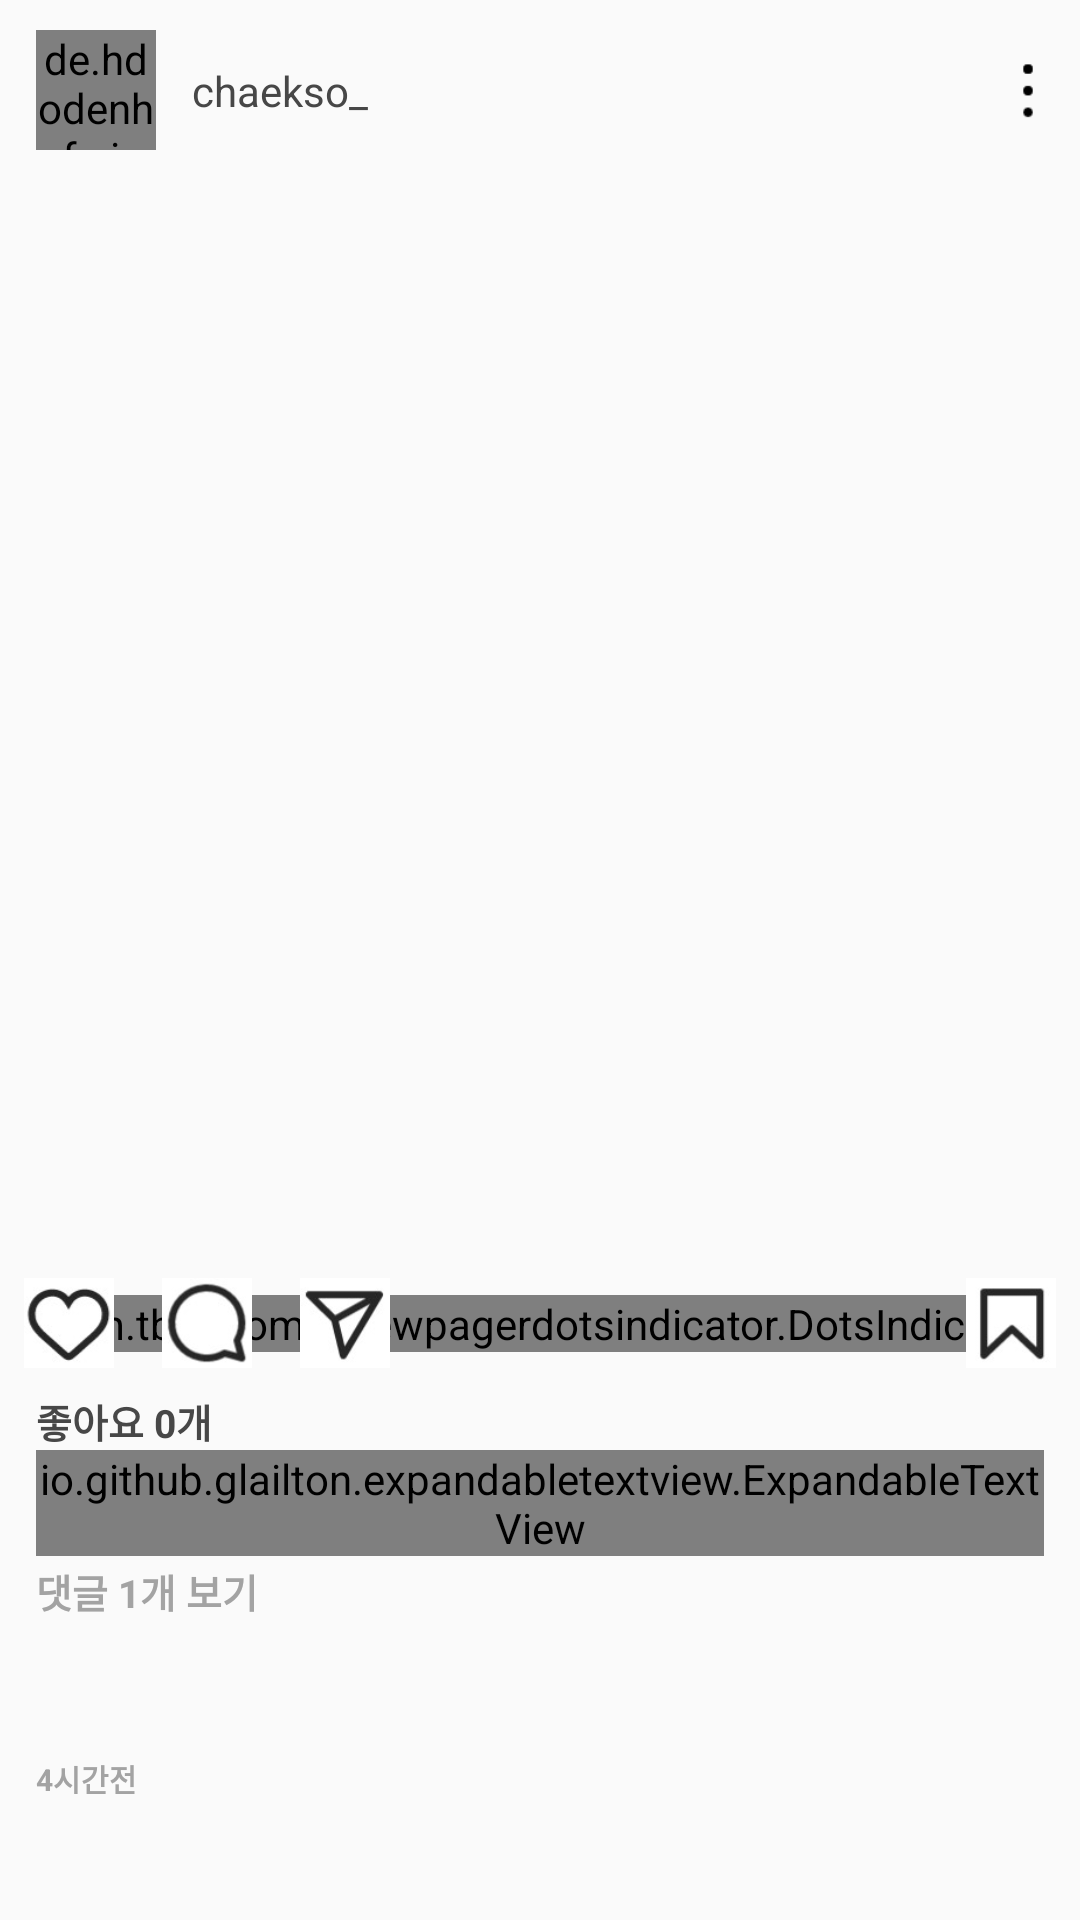

The Android layout XML behind this screen, and the referenced resources:
<!-- AndroidManifest.xml: application theme AppTheme -->
<!-- res/layout/rv_home_post_item.xml -->
<?xml version="1.0" encoding="utf-8"?>
<androidx.constraintlayout.widget.ConstraintLayout xmlns:android="http://schemas.android.com/apk/res/android"
    xmlns:tools="http://schemas.android.com/tools"
    android:layout_width="match_parent"
    android:layout_height="wrap_content"
    xmlns:app="http://schemas.android.com/apk/res-auto">


    <androidx.constraintlayout.widget.Guideline
        android:id="@+id/guideline_left"
        android:layout_width="wrap_content"
        android:layout_height="wrap_content"
        android:orientation="vertical"
        app:layout_constraintGuide_begin="12dp" />

    <androidx.constraintlayout.widget.Guideline
        android:id="@+id/guideline_right"
        android:layout_width="wrap_content"
        android:layout_height="wrap_content"
        android:orientation="vertical"
        app:layout_constraintGuide_end="12dp" />

    <de.hdodenhof.circleimageview.CircleImageView
        android:id="@+id/img_thumbnail"
        android:layout_width="40dp"
        android:layout_height="40dp"
        android:src="@drawable/ic_launcher_background"
        app:layout_constraintTop_toTopOf="parent"
        app:layout_constraintStart_toStartOf="@+id/guideline_left"
        android:layout_marginTop="10dp"
        app:civ_border_width="1dp"
        app:civ_border_color="@color/white"/>

    <TextView
        android:id="@+id/txt_name"
        android:layout_width="200dp"
        android:layout_height="wrap_content"
        android:text="chaekso_"
        android:textColor="@color/blackForText"
        android:textSize="14sp"
        app:layout_constraintBottom_toBottomOf="@+id/img_thumbnail"
        app:layout_constraintStart_toEndOf="@+id/img_thumbnail"
        app:layout_constraintTop_toTopOf="@+id/img_thumbnail"
        android:layout_marginStart="12dp"
        android:lines="1"
        android:scrollHorizontally="false"
        android:ellipsize="end"/>

    <ImageView
        android:id="@+id/btn_more"
        android:layout_width="0dp"
        android:layout_height="0dp"
        android:layout_marginVertical="2dp"
        android:src="@drawable/ic_main_reels_settings"
        app:tint="@color/black"
        app:layout_constraintBottom_toBottomOf="@+id/img_thumbnail"
        app:layout_constraintEnd_toEndOf="parent"
        app:layout_constraintTop_toTopOf="@+id/img_thumbnail"
        app:layout_constraintDimensionRatio="H,1:1"/>

    <androidx.viewpager2.widget.ViewPager2
        android:id="@+id/vp_post"
        android:layout_width="0dp"
        android:layout_height="0dp"
        android:layout_marginTop="8dp"
        app:layout_constraintDimensionRatio="H,10:10"
        app:layout_constraintEnd_toEndOf="parent"
        app:layout_constraintHorizontal_bias="0.0"
        app:layout_constraintStart_toStartOf="parent"
        app:layout_constraintTop_toBottomOf="@+id/img_thumbnail" />

    <com.tbuonomo.viewpagerdotsindicator.DotsIndicator
        android:id="@+id/dots_indicator"
        android:layout_width="wrap_content"
        android:layout_height="wrap_content"
        app:dotsColor="@color/homeGrayDot"
        app:dotsCornerRadius="5dp"
        app:dotsSize="5dp"
        app:dotsSpacing="2dp"
        app:progressMode="false"
        app:dotsWidthFactor="1"
        app:layout_constraintTop_toTopOf="@id/btn_like"
        app:layout_constraintBottom_toBottomOf="@id/btn_like"
        app:layout_constraintEnd_toEndOf="parent"
        app:layout_constraintStart_toStartOf="parent"
        app:selectedDotColor="@color/homeBlueDot" />




    <ImageView
        android:id="@+id/btn_like"
        android:layout_width="0dp"
        android:layout_height="46dp"
        android:src="@drawable/ic_like_unclicked"
        android:padding="8dp"
        app:layout_constraintDimensionRatio="H,10:10"
        app:layout_constraintStart_toStartOf="parent"
        app:layout_constraintTop_toBottomOf="@+id/vp_post"
        android:layout_marginTop="0dp"/>
    <ImageView
        android:id="@+id/btn_comment"
        android:layout_width="0dp"
        android:layout_height="46dp"
        android:src="@drawable/ic_comment"
        android:padding="8dp"
        app:layout_constraintDimensionRatio="H,10:10"
        app:layout_constraintTop_toTopOf="@id/btn_like"
        app:layout_constraintStart_toEndOf="@id/btn_like"/>
    <ImageView
        android:id="@+id/btn_message"
        android:layout_width="0dp"
        android:layout_height="46dp"
        android:src="@drawable/ic_message"
        android:padding="8dp"
        app:layout_constraintDimensionRatio="H,10:10"
        app:layout_constraintTop_toTopOf="@id/btn_like"
        app:layout_constraintStart_toEndOf="@id/btn_comment"/>

    <ImageView
        android:id="@+id/btn_bookmark"
        android:layout_width="0dp"
        android:layout_height="46dp"
        android:src="@drawable/ic_bookmark_unclicked"
        android:padding="8dp"
        app:layout_constraintDimensionRatio="H,10:10"
        app:layout_constraintTop_toTopOf="@id/btn_like"
        app:layout_constraintEnd_toEndOf="parent"/>

    <TextView
        android:id="@+id/txt_like"
        android:layout_width="wrap_content"
        android:layout_height="wrap_content"
        android:text="좋아요 0개"
        android:textColor="@color/blackForText"
        android:textSize="13sp"
        android:textStyle="bold"
        app:layout_constraintStart_toStartOf="@+id/guideline_left"
        app:layout_constraintTop_toBottomOf="@+id/btn_like" />

    <io.github.glailton.expandabletextview.ExpandableTextView
        android:id="@+id/txt_detail"
        android:layout_width="0dp"
        android:layout_height="wrap_content"
        android:text="chaekso_ 백엔드 부트캠프 시작 전 체크리스트 누가 무엇을 알려준느지 꼭 확인하세요! 여러분의 취업을 결정할 코드 한줄 "
        android:textColor="@color/blackForText"
        android:textSize="14sp"
        app:readMoreText="더보기"
        app:readLessText="간단히"
        app:collapsedLines="2"
        app:ellipsizeTextColor="@color/ellipsizeTextColor"
        app:isExpanded="false"
        app:layout_constraintEnd_toStartOf="@+id/guideline_right"
        app:layout_constraintStart_toStartOf="@+id/guideline_left"
        app:layout_constraintTop_toBottomOf="@+id/txt_like"/>



    












    <TextView
        android:id="@+id/txt_comment"
        android:layout_width="wrap_content"
        android:layout_height="wrap_content"
        android:text="댓글 1개 보기"
        android:textColor="@color/grayForText"
        android:textSize="13sp"
        android:textStyle="bold"
        android:layout_marginTop="2dp"
        app:layout_constraintStart_toStartOf="@+id/guideline_left"
        app:layout_constraintTop_toBottomOf="@+id/txt_detail" />

    <TextView
        android:id="@+id/txt_time"
        android:layout_width="wrap_content"
        android:layout_height="wrap_content"
        android:text="4시간전"
        android:textColor="@color/grayForText"
        android:textSize="10sp"
        android:textStyle="bold"
        android:layout_marginTop="5dp"
        app:layout_constraintStart_toStartOf="@+id/guideline_left"
        app:layout_constraintTop_toBottomOf="@+id/txt_comment"
        app:layout_constraintBottom_toBottomOf="parent"/>

</androidx.constraintlayout.widget.ConstraintLayout>
<!-- resources referenced by this layout -->
<resources>
  <color name="black">#000000</color>
  <color name="blackForText">#474747</color>
  <color name="ellipsizeTextColor">#BDBDBD</color>
  <color name="grayForText">#A3A3A3</color>
  <color name="homeBlueDot">#5D75E0</color>
  <color name="homeGrayDot">#CDCDCD</color>
  <color name="white">#FFFFFF</color>
  <!-- drawable ic_bookmark_unclicked: jpg bitmap (drawable, 8696 bytes) -->
  <!-- drawable ic_comment: jpg bitmap (drawable, 8887 bytes) -->
  <!-- drawable ic_like_unclicked: jpg bitmap (drawable, 9171 bytes) -->
  <!-- drawable ic_main_reels_settings: png bitmap (drawable, 3146 bytes) -->
  <!-- drawable ic_message: jpg bitmap (drawable, 8956 bytes) -->
  <style name="AppTheme" parent="Theme.AppCompat.DayNight">
          <item name="colorPrimary">@color/colorPrimary</item>
          <item name="colorPrimaryDark">@color/colorPrimaryDark</item>
          <item name="colorAccent">@color/colorAccent</item>
      </style>
  <color name="colorPrimary">#fcfcfc</color>
  <color name="colorPrimaryDark">#889dfe</color>
  <color name="colorAccent">#889dfe</color>
</resources>
